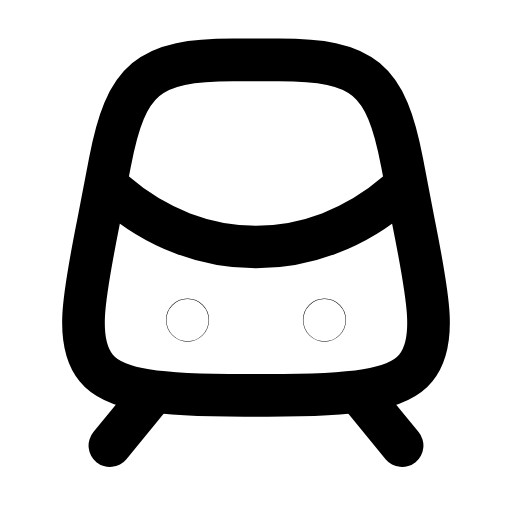
t = 0.00 s
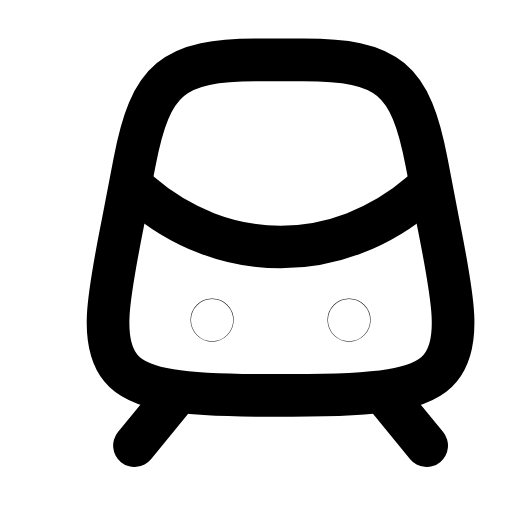
t = 0.29 s
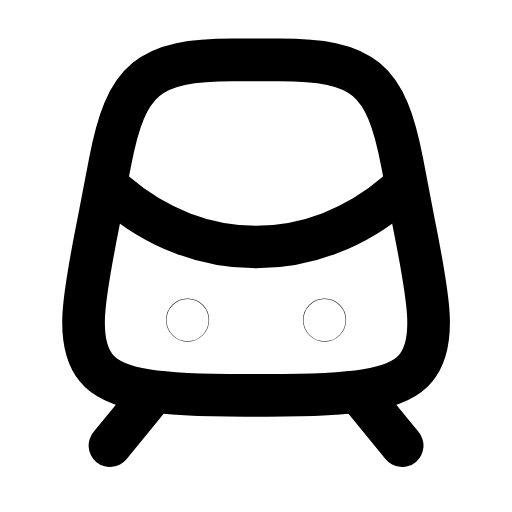
t = 0.60 s
t = 0.88 s: frame unchanged from t = 0.00 s, image omitted
t = 1.19 s: frame unchanged from t = 0.00 s, image omitted
t = 1.50 s: frame unchanged from t = 0.00 s, image omitted

The animated SVG that drew these frames (rendered in a browser with its animation timeline set to each time). Animation: 1 SMIL element (animateTransform=1); one cycle of 1.80 s, repeats indefinitely.

<svg xmlns="http://www.w3.org/2000/svg" width="24" height="24" viewBox="0 0 24 24" fill="none"><g transform="translate(-0.84 -0.832) scale(1.07)"><g><animateTransform attributeName="transform" type="translate" values="0 0;0 0;1.3 0;0 0;0 0;0 0;0 0;1.3 0;0 0;0 0;0 0" keyTimes="0;0.135;0.2475;0.36;0.45;0.6;0.66;0.735;0.81;0.9;1" dur="1.8s" repeatCount="indefinite" calcMode="spline" keySplines="0.16 1 0.3 1;0.16 1 0.3 1;0.16 1 0.3 1;0.16 1 0.3 1;0.16 1 0.3 1;0.16 1 0.3 1;0.16 1 0.3 1;0.16 1 0.3 1;0.16 1 0.3 1;0.16 1 0.3 1"/><path stroke="currentColor" stroke-width="1.869" stroke-linecap="round" stroke-linejoin="round" fill="none" d="M5.6 7.9C6.3 4.2 7.3 3.4 11 3.4L13 3.4C16.7 3.4 17.7 4.2 18.4 7.9L18.9 10.5C19.6 14 19.9 15.8 19 16.9C18.2 17.9 16.2 18.1 12.5 18.1L11.5 18.1C7.8 18.1 5.8 17.9 5 16.9C4.1 15.8 4.4 14 5.1 10.5L5.6 7.9Z"></path><path stroke="currentColor" stroke-width="1.869" stroke-linecap="round" stroke-linejoin="round" fill="none" d="M5.8 9.2C9.5 12.4 14.5 12.4 18.2 9.2"></path><circle stroke="currentColor" stroke-width="1.869" stroke-linecap="round" stroke-linejoin="round" fill="none" cx="9" cy="14.8" r="0.01"></circle><circle stroke="currentColor" stroke-width="1.869" stroke-linecap="round" stroke-linejoin="round" fill="none" cx="15" cy="14.8" r="0.01"></circle><path stroke="currentColor" stroke-width="1.869" stroke-linecap="round" stroke-linejoin="round" fill="none" d="M7.4 18.1L5.6 20.3M16.6 18.1L18.4 20.3"></path></g></g></svg>
